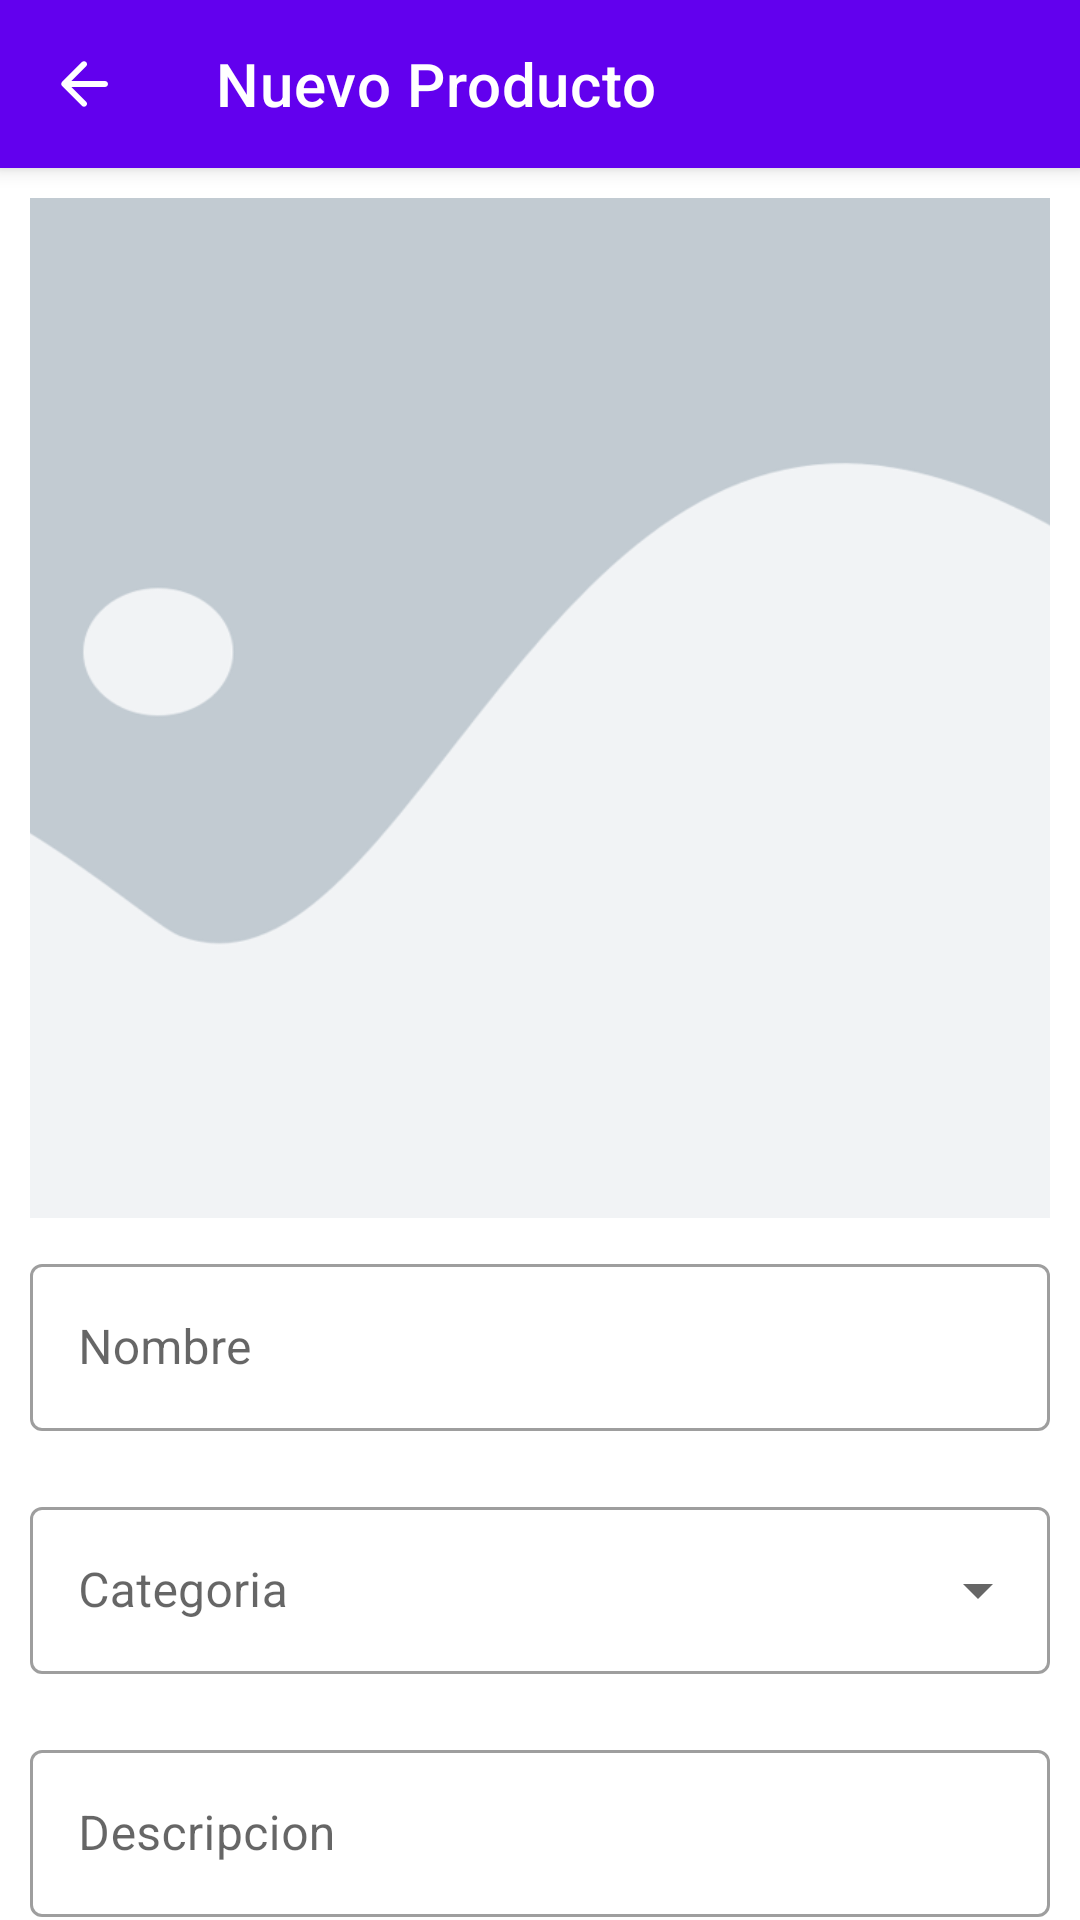

Reconstruct the res/layout file that produces this screen, plus the resources it refers to.
<!-- AndroidManifest.xml: fallback theme Theme.MaterialComponents.DayNight.NoActionBar -->
<!-- res/layout/activity_nuevo_producto.xml -->
<?xml version="1.0" encoding="utf-8"?>
<androidx.coordinatorlayout.widget.CoordinatorLayout
    xmlns:android="http://schemas.android.com/apk/res/android"
    xmlns:tools="http://schemas.android.com/tools"
    xmlns:app="http://schemas.android.com/apk/res-auto"
    android:layout_width="match_parent"
    android:layout_height="match_parent">

    <com.google.android.material.appbar.AppBarLayout
        android:id="@+id/appbar"
        android:layout_width="match_parent"
        android:layout_height="wrap_content">

        <com.google.android.material.appbar.MaterialToolbar
            android:id="@+id/material_toolbar_activity_nuevo_producto"
            android:layout_width="match_parent"
            android:layout_height="?attr/actionBarSize"
            app:navigationIcon="@drawable/round_arrow_back_white_24dp"
            app:title="Nuevo Producto"
            app:titleTextColor="@color/white"/>

    </com.google.android.material.appbar.AppBarLayout>

    <androidx.core.widget.NestedScrollView
        android:layout_width="match_parent"
        android:layout_height="match_parent"
        android:contentDescription="@string/app_name"
        app:layout_behavior="com.google.android.material.appbar.AppBarLayout$ScrollingViewBehavior">

        <LinearLayout
            android:layout_width="match_parent"
            android:layout_height="wrap_content"
            android:orientation="vertical"
            android:padding="10dp"
            tools:context=".view.tienda.productos.ActivityNuevoProducto">

            <androidx.constraintlayout.widget.ConstraintLayout
                android:layout_width="match_parent"
                android:layout_height="wrap_content">

                <com.google.android.material.imageview.ShapeableImageView
                    android:id="@+id/shapeable_image_view_nuevo_producto_foto"
                    android:layout_width="0dp"
                    android:layout_height="0dp"
                    android:scaleType="centerCrop"
                    app:layout_constraintBottom_toBottomOf="parent"
                    app:layout_constraintDimensionRatio="1"
                    app:layout_constraintEnd_toEndOf="parent"
                    app:layout_constraintStart_toStartOf="parent"
                    app:layout_constraintTop_toTopOf="parent"
                    app:srcCompat="@drawable/image_placeholder" />

            </androidx.constraintlayout.widget.ConstraintLayout>

            <com.google.android.material.textfield.TextInputLayout
                android:id="@+id/text_input_layout_nuevo_producto_nombre"
                style="@style/Widget.MaterialComponents.TextInputLayout.OutlinedBox"
                android:layout_width="match_parent"
                android:layout_height="wrap_content"
                android:layout_marginTop="10dp"
                android:layout_marginBottom="10dp">

                <com.google.android.material.textfield.TextInputEditText
                    android:id="@+id/text_input_edit_text_nuevo_producto_nombre"
                    android:layout_width="match_parent"
                    android:layout_height="wrap_content"
                    android:hint="Nombre" />
            </com.google.android.material.textfield.TextInputLayout>

            <com.google.android.material.textfield.TextInputLayout
                android:id="@+id/text_input_layout_nuevo_producto_categoria"
                style="@style/Widget.MaterialComponents.TextInputLayout.OutlinedBox.ExposedDropdownMenu"
                android:layout_width="match_parent"
                android:layout_height="wrap_content"
                android:layout_marginTop="10dp"
                android:layout_marginBottom="10dp">

                <AutoCompleteTextView
                    android:id="@+id/auto_complete_text_view_nuevo_producto_categoria"
                    android:layout_width="match_parent"
                    android:layout_height="wrap_content"
                    android:editable="false"
                    android:hint="Categoria" />
            </com.google.android.material.textfield.TextInputLayout>

            <com.google.android.material.textfield.TextInputLayout
                android:id="@+id/text_input_layout_nuevo_producto_descripcion"
                style="@style/Widget.MaterialComponents.TextInputLayout.OutlinedBox"
                android:layout_width="match_parent"
                android:layout_height="wrap_content"
                android:layout_marginTop="10dp"
                android:layout_marginBottom="10dp">

                <com.google.android.material.textfield.TextInputEditText
                    android:id="@+id/text_input_edit_text_nuevo_producto_descripcion"
                    android:layout_width="match_parent"
                    android:layout_height="wrap_content"
                    android:hint="Descripcion" />
            </com.google.android.material.textfield.TextInputLayout>

            <com.google.android.material.textfield.TextInputLayout
                android:id="@+id/text_input_layout_nuevo_producto_precio"
                style="@style/Widget.MaterialComponents.TextInputLayout.OutlinedBox"
                android:layout_width="match_parent"
                android:layout_height="wrap_content"
                android:layout_marginTop="10dp"
                android:layout_marginBottom="10dp">

                <com.google.android.material.textfield.TextInputEditText
                    android:id="@+id/text_input_edit_text_nuevo_producto_precio"
                    android:layout_width="match_parent"
                    android:layout_height="wrap_content"
                    android:hint="Precio"
                    android:inputType="numberDecimal" />
            </com.google.android.material.textfield.TextInputLayout>

            <androidx.constraintlayout.widget.ConstraintLayout
                android:layout_width="match_parent"
                android:layout_height="wrap_content"
                android:layout_marginTop="16dp"
                android:layout_marginBottom="16dp">

                <com.google.android.material.button.MaterialButton
                    android:id="@+id/material_button_nuevo_producto_cancelar"
                    style="@style/Widget.MaterialComponents.Button.OutlinedButton"
                    android:layout_width="0dp"
                    android:layout_height="60dp"
                    android:layout_marginEnd="8dp"
                    android:text="Cancelar"
                    app:layout_constraintBottom_toBottomOf="parent"
                    app:layout_constraintEnd_toStartOf="@+id/material_button_nuevo_producto_registrar"
                    app:layout_constraintHorizontal_bias="0.5"
                    app:layout_constraintStart_toStartOf="parent"
                    app:layout_constraintTop_toTopOf="parent" />

                <com.google.android.material.button.MaterialButton
                    android:id="@+id/material_button_nuevo_producto_registrar"
                    android:layout_width="0dp"
                    android:layout_height="60dp"
                    android:layout_marginStart="8dp"
                    android:text="Registrar"
                    app:layout_constraintBottom_toBottomOf="@+id/material_button_nuevo_producto_cancelar"
                    app:layout_constraintEnd_toEndOf="parent"
                    app:layout_constraintHorizontal_bias="0.5"
                    app:layout_constraintStart_toEndOf="@+id/material_button_nuevo_producto_cancelar"
                    app:layout_constraintTop_toTopOf="@+id/material_button_nuevo_producto_cancelar"
                    app:layout_constraintVertical_bias="0.0" />

            </androidx.constraintlayout.widget.ConstraintLayout>

        </LinearLayout>

    </androidx.core.widget.NestedScrollView>

</androidx.coordinatorlayout.widget.CoordinatorLayout>
<!-- resources referenced by this layout -->
<resources>
  <color name="white">#FFFFFFFF</color>
  <!-- drawable image_placeholder: png bitmap (drawable, 21786 bytes) -->
  <!-- drawable round_arrow_back_white_24dp (drawable) -->
  <?xml version="1.0" encoding="UTF-8" standalone="no"?>
  <vector xmlns:android="http://schemas.android.com/apk/res/android" android:autoMirrored="true" android:height="24dp" android:tint="#FFFFFF" android:viewportHeight="24.0" android:viewportWidth="24.0" android:width="24dp">
        
      <path android:fillColor="@android:color/white" android:pathData="M19,11H7.83l4.88,-4.88c0.39,-0.39 0.39,-1.03 0,-1.42 -0.39,-0.39 -1.02,-0.39 -1.41,0l-6.59,6.59c-0.39,0.39 -0.39,1.02 0,1.41l6.59,6.59c0.39,0.39 1.02,0.39 1.41,0 0.39,-0.39 0.39,-1.02 0,-1.41L7.83,13H19c0.55,0 1,-0.45 1,-1s-0.45,-1 -1,-1z"/>
      
  </vector>
  <string name="app_name">Kytcla</string>
</resources>
